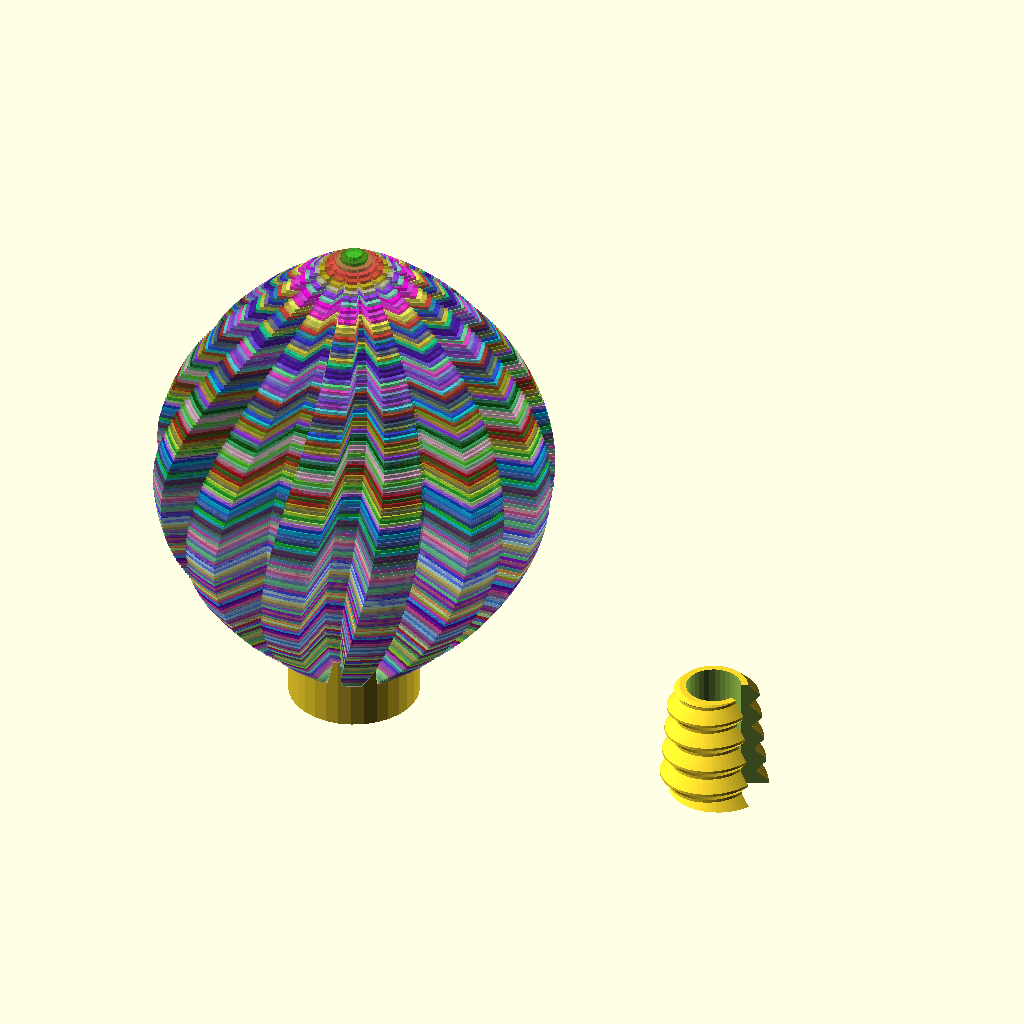
Cell 1 — every parameter at its default value.
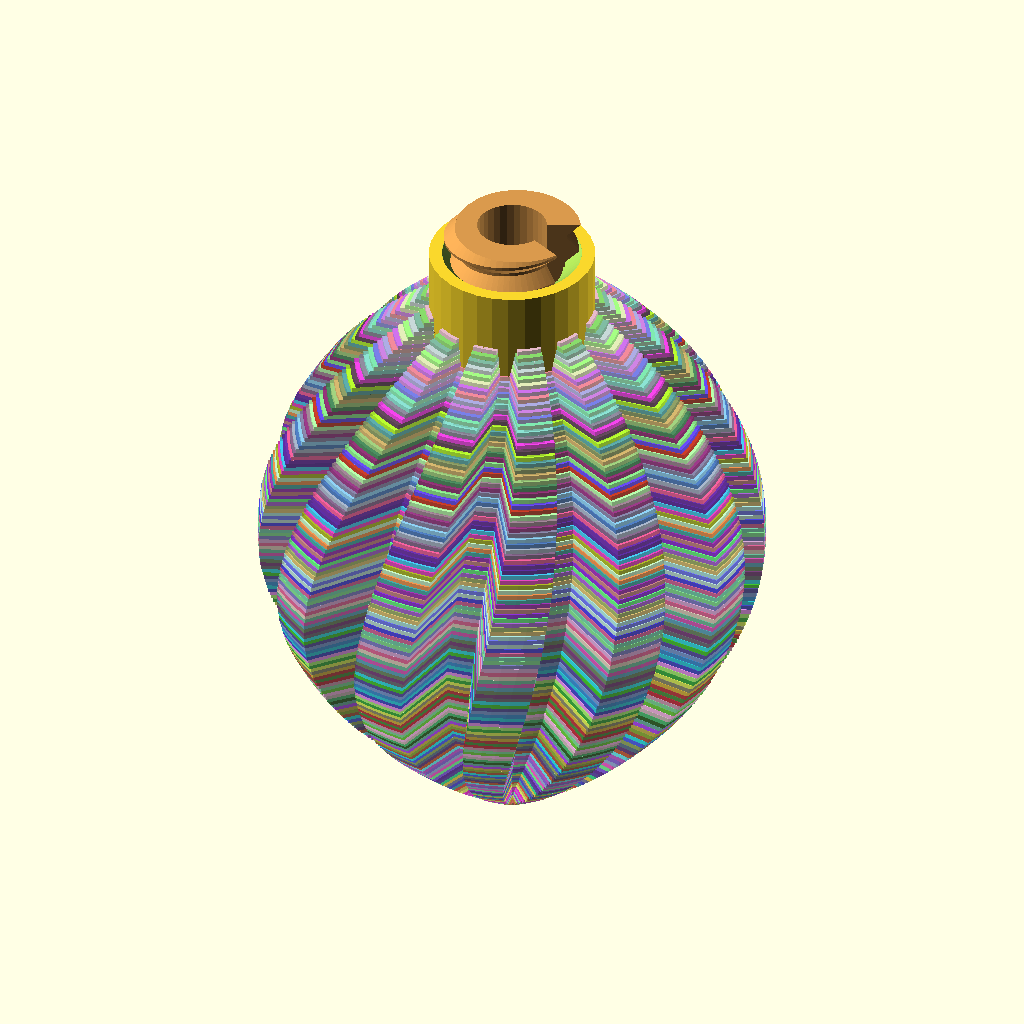
Cell 2: part = "assembly" (everything else at default).
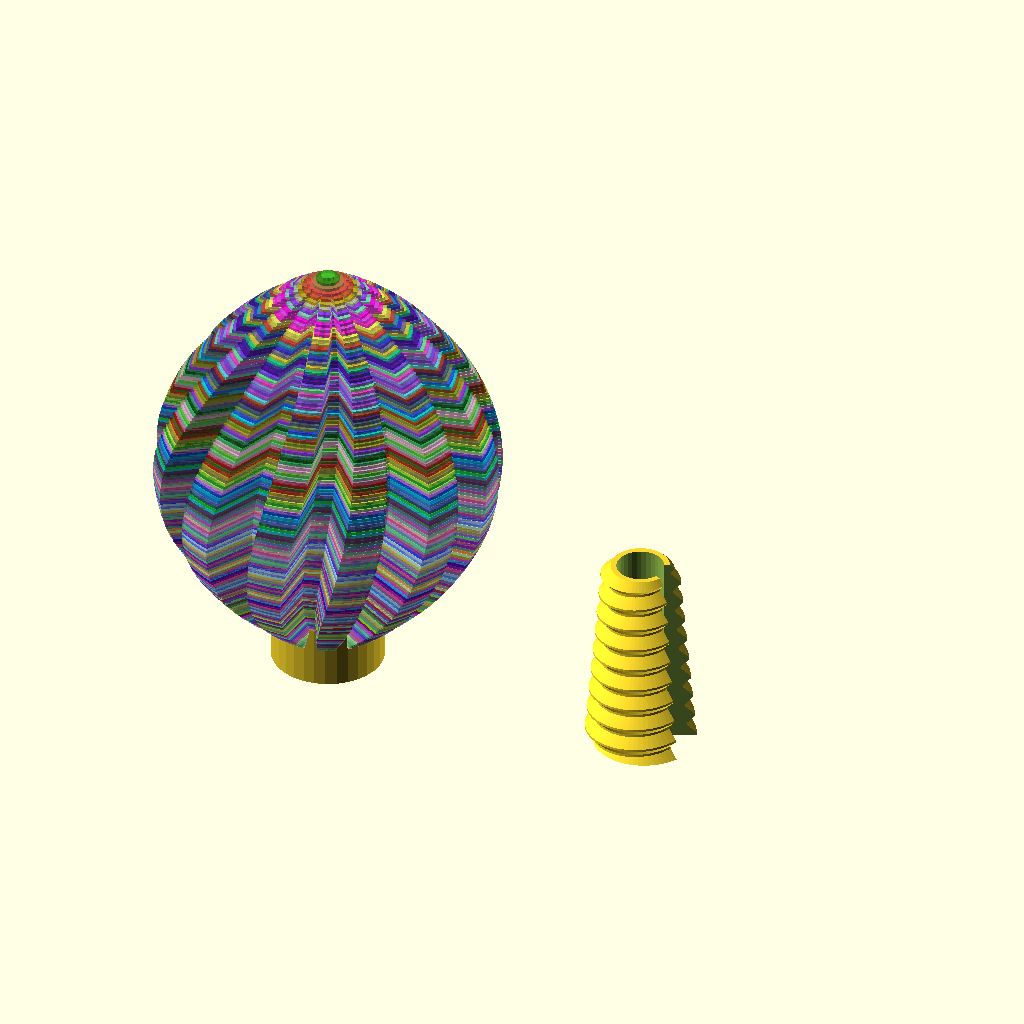
Cell 3: clip_length = 18 (everything else at default).
The same orthographic view direction (rotation 55°, 0°, 25°; colour scheme Cornfield) for every cell, with the view re-fitted per cell, so scale and position can differ between cells.
OpenSCAD source file projects/lichterkette/lichterketteV3.scad:
// Copyright (C) Jonas Immanuel Frey - Licensed under GPL
/**
 * Stringlights generator
 *
 * Author: veryos
 * Version: 3.0
 *
 * License:
 *    Licensed under the GNU General Public License v3.0 or later.
 *
 * Opensource credits:
 * - openscad 'language': https://openscad.org/
 * - online openscad playground: https://ochafik.com/openscad2
 * - free image editor : https://rawtherapee.com/
 * - free source code hosting: https://github.com/
 * - online photo collage: https://pixlr.com/photo-collage/
 * - thumbnail designer: https://tools.datmt.com/tools/thumb-maker
 *
 * Changelog:
 * [v1.0] Initial release
 * [v2.0] The clip screws into the bulb instead of being pushed in. The clip
 *        keeps its C, which snaps onto the LED's socket, and gets a thread
 *        outside; the bulb's neck gets the thread inside instead of the
 *        squeeze ribs. The neck's thread narrows towards the bulb, so
 *        screwing the clip in closes its C on the socket, as the ribs did.
 *        No libraries any more: BOSL2 was only needed for the ribs and the
 *        clip's arced slots.
 * [v3.0] V2 works but is a bit tight. Both threads are cones now: the
 *        clip's tip enters 0.4 loose on each side instead of 0.25, and the
 *        fit tightens evenly along the whole thread over the last turn.
 *        Screwed in all the way, the C closes by 0.4 instead of 0.6.
 */

/* [View] */
part = "print_layout"; // [print_layout:Bulb and clip on the bed,assembly:Clip screwed into the bulb as it hangs,section:Assembly cut in half,bulb:Bulb standing on its neck as it prints,clip:Clip standing on its end as it prints]

/* [Screw] */
// Diameter of the clip's bore, around the LED's socket, as v1's clip. The
// clip's thread stays, so this changes the clip only: lower it if the bulb
// sits loose on the LED, raise it if the clip stops too early.
clip_bore = 4.2;
// Opening of the clip's C, in degrees around its axis, as v1's clip. It
// snaps onto the LED's socket through it.
clip_gap_angle = 50;
// Length of the clip, as v1's clip; h2 of it goes into the neck.
clip_length = 9;
// Major diameter of the neck's thread at its end, towards the bulb. The LED
// passes through it, 0.8 x thread_pitch narrower.
thread_d = 6.4;
// Pitch of the thread, 45 degree flanks, as fdm_optimized_screws.
thread_pitch = 2;
// Both threads are cones: they grow by this much in diameter over the
// neck's length, towards the neck's entry and towards the clip's end
// outside the bulb. The clip's tip enters (thread_taper - clamp) / 2 loose
// on each side, and the fit tightens as it goes in.
thread_taper = 1.2;
// Screwed in all the way, the clip's thread is this much wider in diameter
// than the neck's, all along: its C closes by this much on the LED's
// socket. It changes the clip only: raise it if the bulb sits loose, lower
// it if it is too tight.
clamp = 0.4;

/* [Bulb] */
ntau = 360*1;

ribs = 12;
// 'resolution' of ribs
corner_modulo = 8;
// 360/12ribs = 30deg, in this case this is one 'rib' offset
rotation_offset_ribs = 30;
// in mm
height = 40;
heightdiffusor = height;


d = 5*1;
d2 = 0.8*1;
h = 18*1;
fn = 32*1;
$fn = fn*1;

d3 = 10*1;
stol = 0.2*1;
d4 = d + d2 + stol;
h2 = 7*1;


function rtclr(seed) = [
    rands(0,1,1,seed+234.2)[0],
    rands(0,1,1,seed+123443.23)[0],
    rands(0,1,1,seed+545.23)[0],
    0.6
];

module ahp(
    length = 100
){

    color([1,0,0,0.2])
    cube([length,length, 0.2], center = true);
    color([1,0,0,0.4])
    cube([length,2, 0.2], center = true);
    rotate([90,0,0])
    color([0,1,0,0.2])
    cube([length,length, 0.2], center = true);
    color([0,1,0,0.4])
    cube([length,2, 0.2], center = true);
    rotate([0,90,0])
    color([0,0,1,0.2])
    cube([length,length, 0.2], center = true);
    color([0,0,1,0.4])
    cube([length,2, 0.2], center = true);
}

module diffusor_polygon(
    itnor_layer = 0
) {
    polygon(points=[
        for (i = [0:cornersdiffusor-1])
            let(
                x = itnor_layer,
                n = -4*pow(x-0.5, 2)+1,
                angle =  i * 360 /  cornersdiffusor,
                a = angle +itnor_layer*rotation_offset_ribs,
                radius = n * radiusdiffusor*radius_factor_bulb,
                r = (i % corner_modulo > (corner_modulo/2)-1) ? radius*radius_factor_ribs : radius
            )
            [ r * cos(a), r * sin(a) ]
    ]);
}

module diffusor_outline(
    itnor_layer = 0
) {
    linear_extrude(layerheightdiffusor)
        difference() {
            offset(delta = linewidthdiffusor/2)
                diffusor_polygon(itnor_layer);
            offset(delta = -linewidthdiffusor/2)
                diffusor_polygon(itnor_layer);
        }
}

module diffusor(
    height = 30,
    layerheight = 0.2,
    thick = 0.5,
    radius = 10,
    corners = 6
){

    let(
        its_layer = height / layerheight,
        ntau = 360 // openscad angle is in degrees
    ){
        union(){
            for (it_layer=[0:its_layer]) {
                let(
                    itnor_layer = it_layer / its_layer
                    //https://www.desmos.com/calculator/wivyajlrtf?lang=de
                ){

                    translate([0,0,it_layer * layerheight])
                    color(rtclr(it_layer*23))
                    diffusor_outline(itnor_layer);
                }
            }
        }
    }
}

radiusdiffusor = d3/2;
radius_factor_bulb = 2.;
radius_factor_ribs = 1.5;
thicknessdiffusor = 2;
layerheightdiffusor = 0.28;

// [* Advanced *]
cornersdiffusor = ribs*corner_modulo;
// should not be smaller than extrusion width
linewidthdiffusor = 0.5;


eps = 0.01*1;
thread_fn = 64*1;
// The thread is 0.4 x pitch deep with a crest 0.1 x pitch wide, as the
// screws of fdm_optimized_screws.
thread_depth = 0.4*thread_pitch;
// The neck's thread: major diameter at z, thread_d at its end (z = h2).
function neck_thread_d_at(z) = thread_d + thread_taper * (h2 - z) / h2;
neck_thread_d = neck_thread_d_at(0);
// The clip's thread: major diameter at its tip, which goes in first, and at
// its other end.
clip_tip_d = thread_d + clamp;
clip_end_d = clip_tip_d + thread_taper * clip_length / h2;
// The clip's wall under its thread, thinnest at its tip.
clip_wall = (clip_tip_d - 2*thread_depth - clip_bore) / 2;
// 45 degree lead-in at the neck's entry, radially beyond the thread.
lead_in = 0.4*1;

assert(clip_wall >= 0.4, "The clip's wall under its thread is thinner than 0.4; raise thread_d or clamp, or lower clip_bore.");
assert((d3 - neck_thread_d) / 2 - lead_in >= 0.8 - eps, "The neck's wall is thinner than 0.8 at its entry; lower thread_d or thread_taper.");
assert(thread_taper > clamp, "thread_taper must be larger than clamp, or the clip's tip does not enter the neck.");
assert(clip_gap_angle < 150, "clip_gap_angle must stay below 150.");
assert(clip_length >= h2, "The clip is shorter than the neck's thread; raise clip_length.");
echo(str("clip: wall ", clip_wall, " to ", (clip_end_d - 2*thread_depth - clip_bore) / 2,
         " under the thread; neck: thread Ø", neck_thread_d, " at its entry, Ø", thread_d,
         " at its end, smallest opening Ø", thread_d - 2*thread_depth,
         "; first turn ", (thread_taper - clamp) / 2, " loose per side, tight from ",
         clamp * h2 / thread_taper, " before all the way in"));


// The bulb, standing on its neck as it prints: v1's diffusor and a neck, d3
// wide and h2 long, with the thread for the clip.
module diffusorwithfemale(){

    union(){

        difference(){

            diffusor(
                height = heightdiffusor,
                layerheight = layerheightdiffusor,
                thick = thicknessdiffusor,
                radius = radiusdiffusor,
                corners = cornersdiffusor
            );
            cylinder(h = h2, d = d3);

        }
        difference(){
            cylinder(h = h2, d = d3);
            neck_thread();
        }

    }

}

// The neck's thread as a solid, to cut from the neck: a cone, thread_d at
// h2 and thread_taper wider at the entry. It runs a pitch beyond both ends,
// so its helix stays in step with the clip's.
module neck_thread(){
    translate([0, 0, -thread_pitch])
    threaded_rod(neck_thread_d_at(-thread_pitch), neck_thread_d_at(h2 + thread_pitch),
                 h2 + 2*thread_pitch, thread_pitch, $fn = thread_fn);
    translate([0, 0, -1])
    cylinder(h = 1 + eps, r = neck_thread_d/2 + lead_in, $fn = thread_fn);
    cylinder(h = lead_in + thread_depth, r1 = neck_thread_d/2 + lead_in,
             r2 = neck_thread_d/2 - thread_depth, $fn = thread_fn);
}

// The clip, standing on the end that stays outside the bulb, its tip up: a
// C around the LED's socket with the thread outside, a cone as the neck's,
// which starts on a 45 degree chamfer at the tip. The C opens towards +x.
module clippart(){
    difference(){
        intersection(){
            threaded_rod(clip_end_d, clip_tip_d, clip_length, thread_pitch, $fn = thread_fn);
            cylinder(h = clip_length, r1 = clip_tip_d/2 - thread_depth + clip_length,
                     r2 = clip_tip_d/2 - thread_depth, $fn = thread_fn);
        }
        translate([0, 0, -1])
        cylinder(h = clip_length + 2, d = clip_bore);
        translate([0, 0, -1])
        linear_extrude(clip_length + 2)
        polygon([[0, 0],
                 [2*thread_d*cos(clip_gap_angle/2), -2*thread_d*sin(clip_gap_angle/2)],
                 [2*thread_d*cos(clip_gap_angle/2), 2*thread_d*sin(clip_gap_angle/2)]]);
    }
}

// Threaded rod from z = 0 to h, its major diameter d_bottom at z = 0 and
// d_top at z = h, as the screws of fdm_optimized_screws. render() keeps the
// preview working with this many threads.
module threaded_rod(d_bottom, d_top, h, pitch) {
    render(convexity = 4) intersection() {
        union() {
            cylinder(h = h, r1 = d_bottom/2 - thread_depth + eps, r2 = d_top/2 - thread_depth + eps);
            thread_ridge(d_bottom/2 - thread_depth, (d_top - d_bottom) / 2 / h, -pitch, h + pitch, pitch);
        }
        cylinder(h = h, r1 = d_bottom/2 + 1, r2 = d_top/2 + 1);
    }
}

// Sweeps a trapezoid around a right-handed helix, its root at
// r_root + slope x z. Equal radial depth and axial flank run give 45 degree
// flanks (90 degree included angle).
module thread_ridge(r_root, slope, z0, z1, pitch) {
    half_tip = 0.05 * pitch;
    steps = ceil((z1 - z0) / pitch * $fn);
    profile = [[-eps, -half_tip - thread_depth - eps],
               [thread_depth, -half_tip],
               [thread_depth, half_tip],
               [-eps, half_tip + thread_depth + eps]];
    points = [for (i = [0:steps])
        let(z = z0 + (z1 - z0) * i / steps, a = 360 * z / pitch)
        for (p = profile) let(r = r_root + slope * (z + p[1]) + p[0])
            [r * cos(a), r * sin(a), z + p[1]]];
    // Clockwise winding as viewed from outside, as required by OpenSCAD.
    faces = concat(
        [[3, 2, 1, 0]],
        [for (i = [0:steps-1], j = [0:3])
            [4*i+j, 4*i+(j+1)%4, 4*(i+1)+(j+1)%4]],
        [for (i = [0:steps-1], j = [0:3])
            [4*i+j, 4*(i+1)+(j+1)%4, 4*(i+1)+j]],
        [[4*steps, 4*steps+1, 4*steps+2, 4*steps+3]]);
    polyhedron(points = points, faces = faces, convexity = 16);
}

// The clip screwed into the neck all the way, turned so its thread lies in
// the neck's, upside down as the bulb hangs. The clip overlaps the neck's
// thread by clamp all along: that closes its C.
module assembly(){
    rotate([180, 0, 0]){
        diffusorwithfemale();
        color([0.85, 0.6, 0.3])
        translate([0, 0, h2 - clip_length])
        rotate(360 * (h2 - clip_length) / thread_pitch)
        clippart();
    }
}

module section(){
    difference(){
        assembly();
        translate([-100, -200, -100]) cube(200);
    }
}

module print_layout(){
    diffusorwithfemale();
    translate([d3*3,0,0])
    clippart();
}


// compensaate basea
module ringconnector(){
    difference(){
        cylinder(h = 1, d = radiusdiffusor+2);
        cylinder(h = 2, d = d4+0.2);
    }
}
// ringconnector();

if (part == "print_layout") print_layout();
else if (part == "assembly") assembly();
else if (part == "section") section();
else if (part == "bulb") diffusorwithfemale();
else if (part == "clip") clippart();
Parameter table extracted from the source (name, type, default, range or options):
part: string, default "print_layout", options "print_layout", "assembly", "section", "bulb", "clip"
clip_bore: number, default 4.2
clip_gap_angle: number, default 50
clip_length: number, default 9
thread_d: number, default 6.4
thread_pitch: number, default 2
thread_taper: number, default 1.2
clamp: number, default 0.4
ribs: number, default 12
corner_modulo: number, default 8
rotation_offset_ribs: number, default 30
height: number, default 40
